Run: headless pygame with SDL's dummy video driver; simulated clock (each Clock.tick advances the game by its frame time, no real sleeping); random seed 0; keys injected as events and as key.get_pressed() state; mouse plan: one left click at the window centre at the start of phase 2, then a move to the lower-right quarter at the start of phase 3.
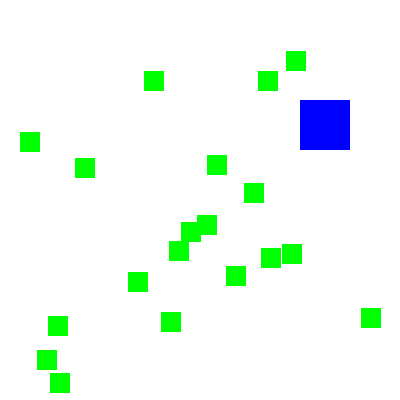
Frame 1 of 4 · flips 1–60 · no input
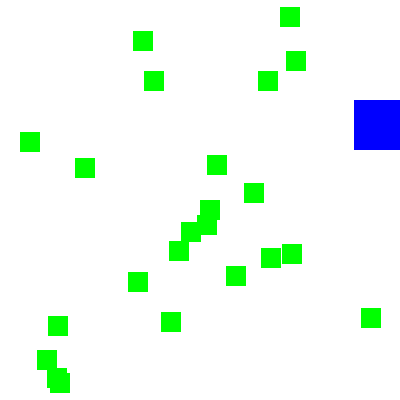
Frame 2 of 4 · flips 61–180 · clicked the window centre · tapped SPACE, RETURN · held RIGHT (→), D
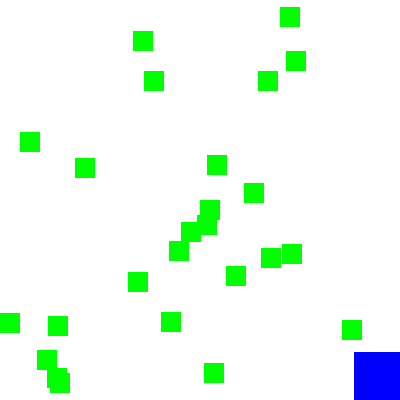
Frame 3 of 4 · flips 181–300 · moved the mouse to the lower-right quarter · held DOWN (↓), S
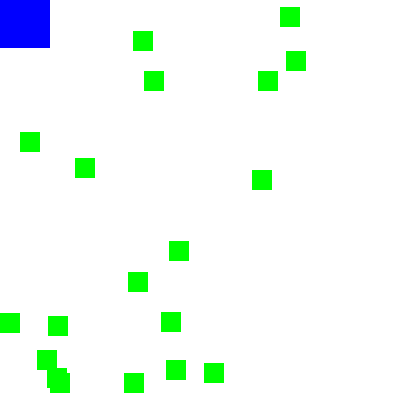
Frame 4 of 4 · flips 301–420 · held LEFT (←), A, UP (↑), W

The pygame program that drew these frames:

import pygame, sys, random 
from pygame.locals import *

#set up a game 
pygame.init()
mainClock = pygame.time.Clock()

#set up the window
WINDOWWIDTH = 400
WINDOWHEIGHT = 400
windowSurface = pygame.display.set_mode((WINDOWWIDTH, WINDOWHEIGHT), 0, 32)
pygame.display.set_caption("Collision Ddetection")

#set up colors
BLACK = (0, 0, 0)
GREEN = (0, 255, 0)
WHITE = (255, 255, 255)
BLUE = (0, 0, 255)

#set up the player and food deta structures
foodCounter = 0
NEWFOOD = 40 
FOODSIZE = 20
player = pygame.Rect(300, 100, 50, 50)

foods = []
for i in range(20):
  foods.append(pygame.Rect(random.randint(0, WINDOWWIDTH - FOODSIZE), random.randint(0, WINDOWHEIGHT - FOODSIZE), FOODSIZE, FOODSIZE))

#set up movement variables
moveLeft = False
moveRight = False
moveUp = False
moveDown = False

MOVESPEED = 6


#run the game loop 
while True:
  #check for events
  for event in pygame.event.get():
    if event.type == QUIT:
      pygame.quit()
      sys.exit()
    
    if event.type == KEYDOWN:
      if event.key == K_LEFT or event.key == K_a:
        moveRight = False
        moveLeft = True
      if event.key == K_RIGHT or event.key == K_d:
        moveRight = True
        moveLeft = False
      if event.key == K_UP or event.key == K_w:
        moveUp = True
        moveDown = False
      if event.key == K_DOWN or event.key == K_s:
        moveUp = False
        moveDown = True

    if event.type == KEYUP:
      if event.key == K_ESCAPE:
        pygame.quit()
        sys.exit()
      if event.key == K_LEFT or event.key == K_a:
        moveLeft = False
      if event.key == K_RIGHT or event.key == K_d:
        moveRight = False
      if event.key == K_UP or event.key == K_w:
        moveUp = False
      if event.key == K_DOWN or event.key == K_s:
        moveDown = False
      #setting flash
      if event.key == K_x:
        player.top = random.randint(0, WINDOWHEIGHT - player.height)
        player.left = random.randint(0, WINDOWWIDTH - player.width)
    
    if event.type == MOUSEBUTTONUP:
      foods.append(pygame.Rect(event.pos[0], event.pos[1], FOODSIZE, FOODSIZE))

  foodCounter += 1
  if foodCounter >= NEWFOOD: 
    #add new food 
    foodCounter = 0
    foods.append(pygame.Rect(random.randint(0, WINDOWWIDTH - FOODSIZE), random.randint(0, WINDOWHEIGHT - FOODSIZE), FOODSIZE, FOODSIZE))

  windowSurface.fill(WHITE)
  
  #move the player
  if moveDown and player.bottom < WINDOWHEIGHT:
    player.top += MOVESPEED
  if moveUp and player.top > 0:
    player.top -= MOVESPEED
  if moveRight and player.right < WINDOWWIDTH:
    player.left += MOVESPEED
  if moveLeft and player.left > 0:
    player.left -= MOVESPEED

  #draw the player onto the surface 
  pygame.draw.rect(windowSurface, BLUE, player)

  #check whether the player has intersected with any food squares
  for food in foods[:]:
    if player.colliderect(food):
      foods.remove(food)
  
  #draw the food  
  for i in range(len(foods)):
    pygame.draw.rect(windowSurface, GREEN, foods[i])

  #draw the window on to the screen
  pygame.display.update()
  mainClock.tick(40)
